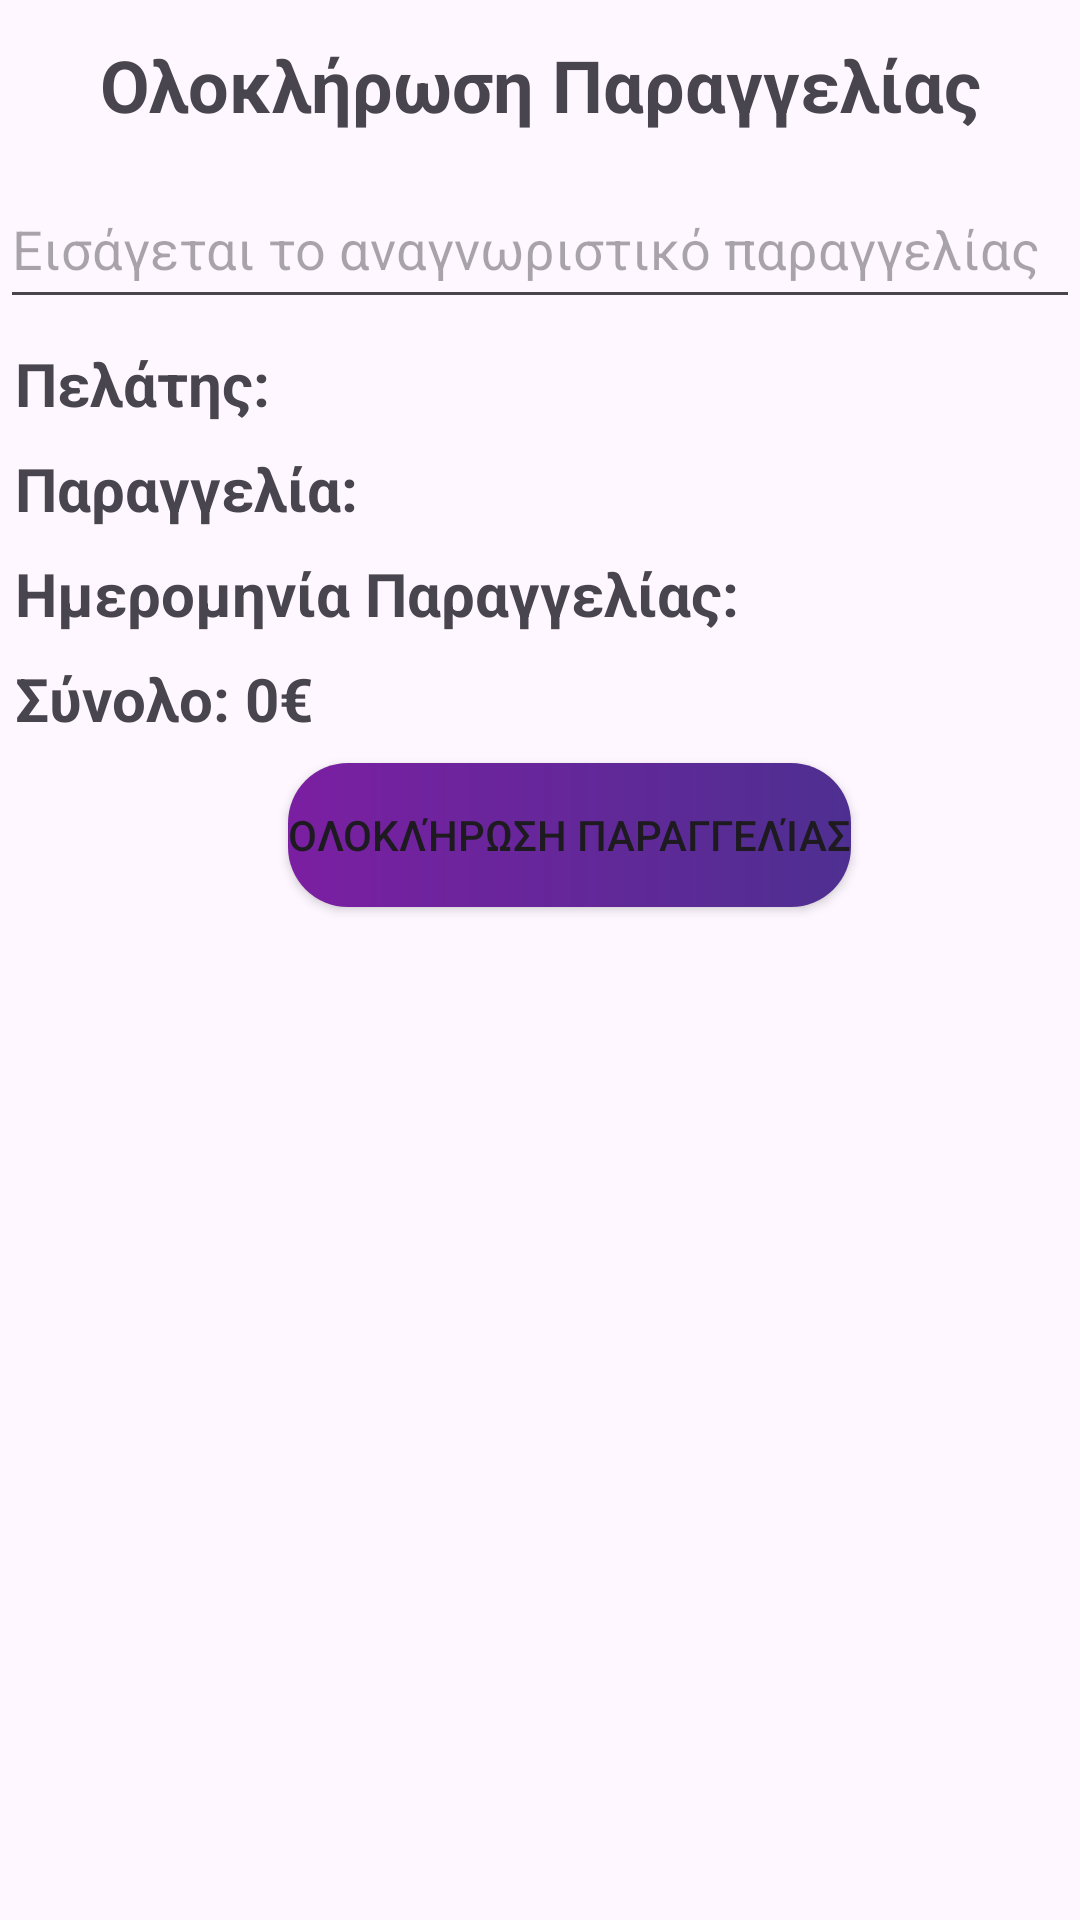

Layout XML and referenced resources for this Android screen:
<!-- AndroidManifest.xml: application theme Theme.EShopManager -->
<!-- res/layout/order_complilation_landscape_fragment.xml -->
<?xml version="1.0" encoding="utf-8"?>
<LinearLayout
    xmlns:android="http://schemas.android.com/apk/res/android"
    android:layout_width="match_parent"
    android:layout_height="match_parent"
    android:orientation="vertical">

    <TextView
        android:id="@+id/textView"
        android:layout_width="match_parent"
        android:layout_height="wrap_content"
        android:layout_gravity="center_horizontal"
        android:layout_margin="12dp"
        android:text="Ολοκλήρωση Παραγγελίας"
        android:textAlignment="center"
        android:textSize="24dp"
        android:textStyle="bold" />

    <EditText
        android:id="@+id/order_finish_order_id"
        android:layout_width="match_parent"
        android:layout_height="50dp"
        android:ems="10"
        android:hint="Εισάγεται το αναγνωριστικό παραγγελίας"
        android:inputType="number" />


    <TextView
        android:id="@+id/order_finish_client_view"
        android:layout_width="wrap_content"
        android:layout_height="wrap_content"
        android:layout_marginTop="8dp"
        android:text=" Πελάτης:"
        android:textSize="20sp"
        android:textStyle="bold" />

    <TextView
        android:id="@+id/order_finish_id_view"
        android:layout_width="match_parent"
        android:layout_height="wrap_content"
        android:layout_marginTop="8dp"
        android:text=" Παραγγελία:"
        android:textSize="20sp"
        android:textStyle="bold" />

    <TextView
        android:id="@+id/order_finish_date_view"
        android:layout_width="match_parent"
        android:layout_height="wrap_content"
        android:layout_marginTop="8dp"
        android:text=" Ημερομηνία Παραγγελίας: "
        android:textSize="20sp"
        android:textStyle="bold" />

    <TextView
        android:id="@+id/order_finish_price_view"
        android:layout_width="match_parent"
        android:layout_height="wrap_content"
        android:layout_marginTop="8dp"
        android:text=" Σύνολο: 0€"
        android:textSize="20sp"
        android:textStyle="bold" />

    <Button
        android:id="@+id/order_finish_button"
        android:layout_width="wrap_content"
        android:layout_height="wrap_content"
        android:layout_gravity="center_horizontal"
        android:layout_marginStart="10dp"
        android:layout_marginTop="8dp"
        android:background="@drawable/buttons_background"
        android:text="Ολοκλήρωση Παραγγελίας" />


</LinearLayout>
<!-- resources referenced by this layout -->
<resources>
  <!-- drawable buttons_background (drawable) -->
  <?xml version="1.0" encoding="utf-8"?>
      <shape xmlns:android="http://schemas.android.com/apk/res/android"
          android:shape="rectangle" >
          <gradient
              android:startColor="#7B1FA2"
              android:endColor="#4E2F91"
              android:type="linear" />
          <corners android:radius="20dp" />
      </shape>
  <style name="Theme.EShopManager" parent="Base.Theme.EShopManager" />
  <style name="Base.Theme.EShopManager" parent="Theme.Material3.DayNight.NoActionBar">
          
          <item name="colorPrimary">@color/my_gradient_start</item>
          <item name="colorPrimaryVariant">@color/my_gradient_end</item>
          <item name="colorOnPrimary">@color/white</item>
      </style>
  <color name="my_gradient_start">#7B1FA2</color>
  <color name="my_gradient_end">#4E2F91</color>
  <!-- not gathered from this repository: default colours our renderer supplied (Android Studio template values) -->
  <color name="white">#FFFFFFFF</color>
</resources>
